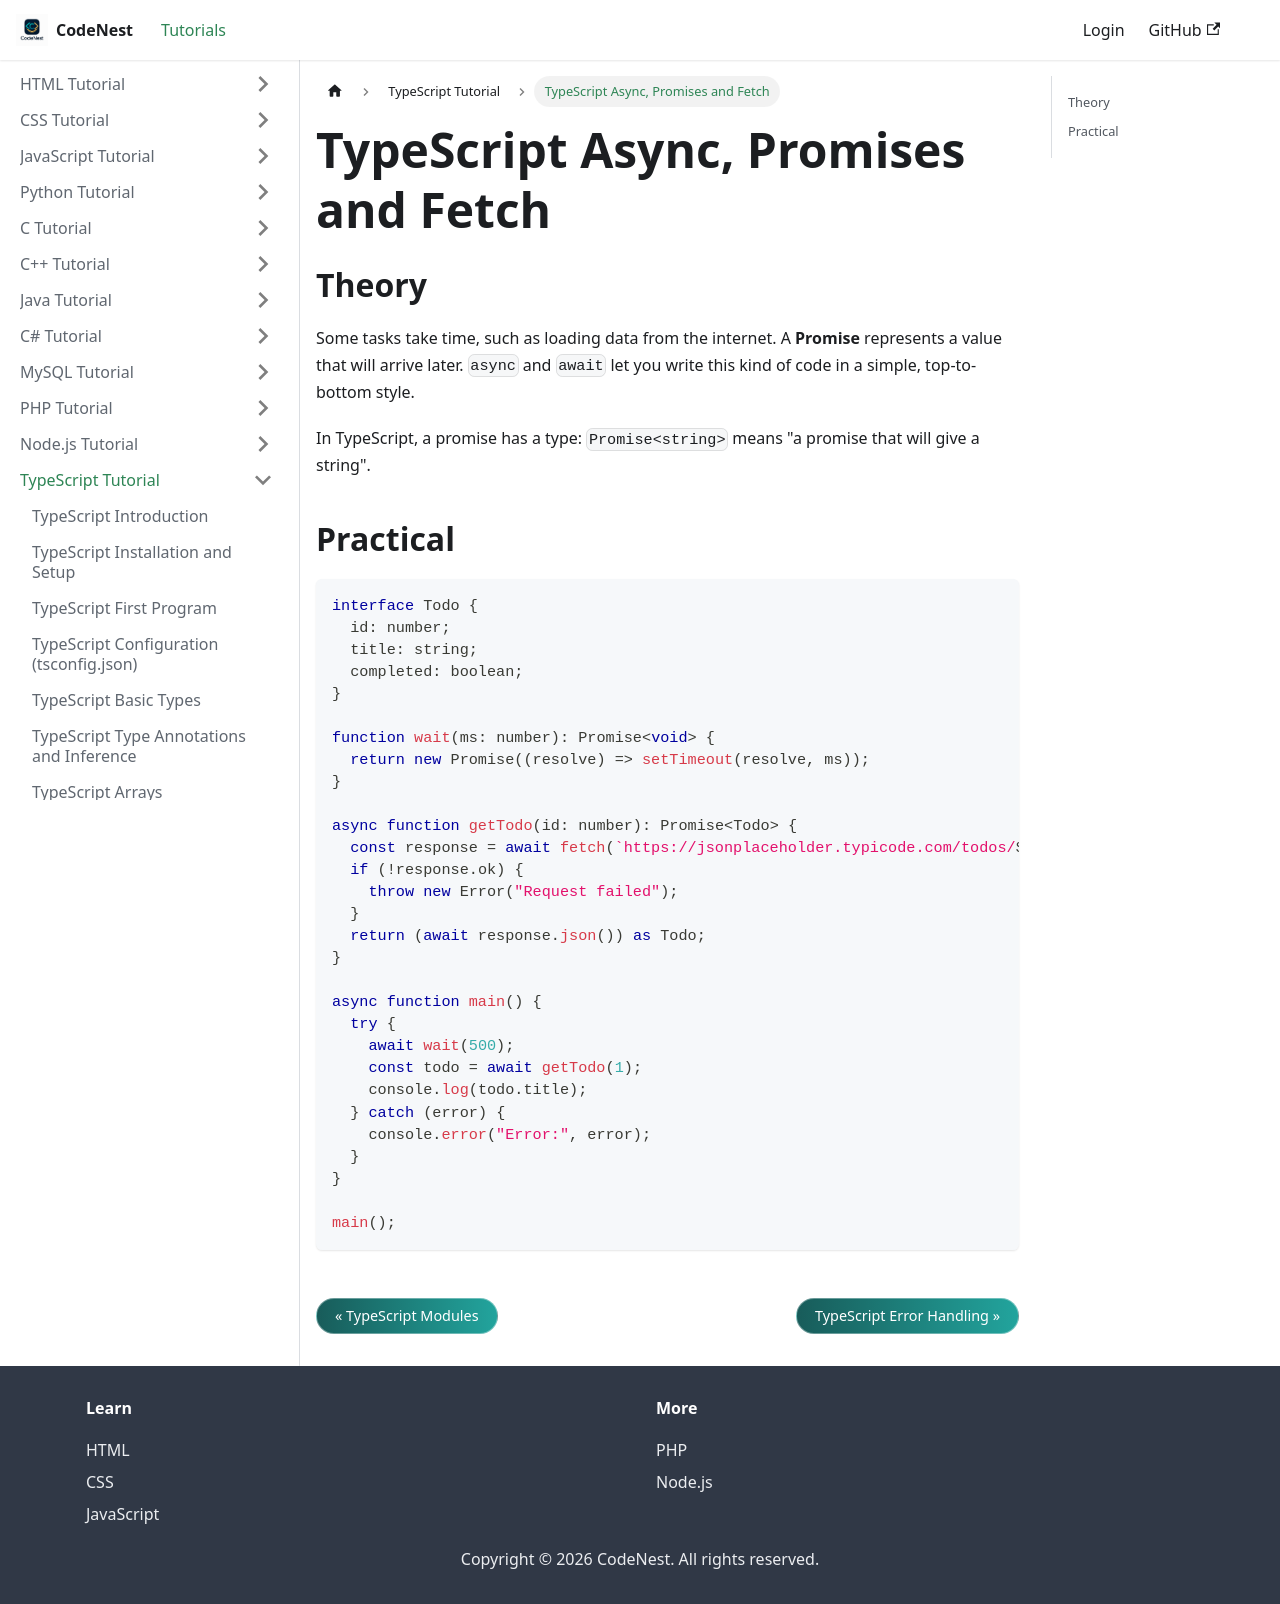

repository: adnankhan112/codenest · page: docs/typescript/async.html · generator: docusaurus

---
title: "TypeScript Async, Promises and Fetch"
sidebar_position: 30
---

# TypeScript Async, Promises and Fetch

## Theory

Some tasks take time, such as loading data from the internet. A **Promise** represents a value that will arrive later. `async` and `await` let you write this kind of code in a simple, top-to-bottom style.

In TypeScript, a promise has a type: `Promise<string>` means "a promise that will give a string".

## Practical

```typescript
interface Todo {
  id: number;
  title: string;
  completed: boolean;
}

function wait(ms: number): Promise<void> {
  return new Promise((resolve) => setTimeout(resolve, ms));
}

async function getTodo(id: number): Promise<Todo> {
  const response = await fetch(`https://jsonplaceholder.typicode.com/todos/${id}`);
  if (!response.ok) {
    throw new Error("Request failed");
  }
  return (await response.json()) as Todo;
}

async function main() {
  try {
    await wait(500);
    const todo = await getTodo(1);
    console.log(todo.title);
  } catch (error) {
    console.error("Error:", error);
  }
}

main();
```
